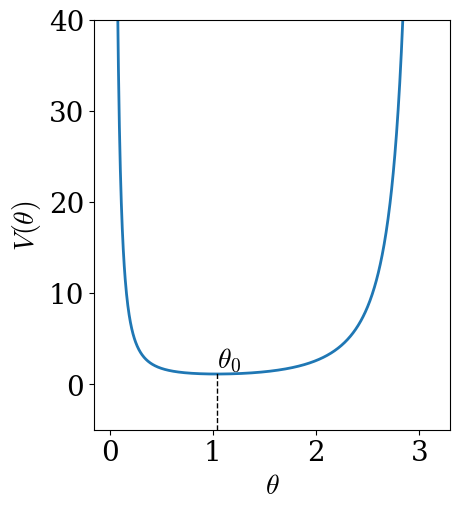

This figure's Python source: (Note: this script raises an exception after producing the figure.)
import numpy as np
from numpy import pi, sin, cos
import matplotlib.pyplot as plt
import os

plt.rcParams['mathtext.fontset'] = 'cm'
font = {'family' : 'serif', 
        'weight' : 'normal', 
        'size': 20}
plt.rc('font', **font)
plt.rc("lines", lw=2)

p_phi = 1.7
p_psi = 1
I_1 = 1
Mgh = 0.3
n = 1000
theta_min = 0
yrange = (-5, 40)

def V(theta):
    return (p_phi - p_psi * cos(theta)) ** 2 / (2 * I_1 * sin(theta)**2) + Mgh * cos(theta)
    
theta = np.linspace(0, pi - theta_min, n)
i0 = np.argmin(V(theta))


fig, ax = plt.subplots(figsize = (5, 5.5))

ax.plot(theta, V(theta))
ax.plot([theta[i0], theta[i0]], [yrange[0], 1.2 * V(theta[i0])], "--k", lw=1)
ax.text(theta[i0], V(theta[i0]), "$\\theta_0$", verticalalignment="bottom")

ax.set_xlabel("$\\theta$")
ax.set_ylabel("$V(\\theta)$")
ax.set_ylim(*yrange)


plt.tight_layout()
here = os.path.dirname(os.path.abspath(__file__))
plt.savefig(here + "/exercise_3_plot.pdf")
# plt.show()
